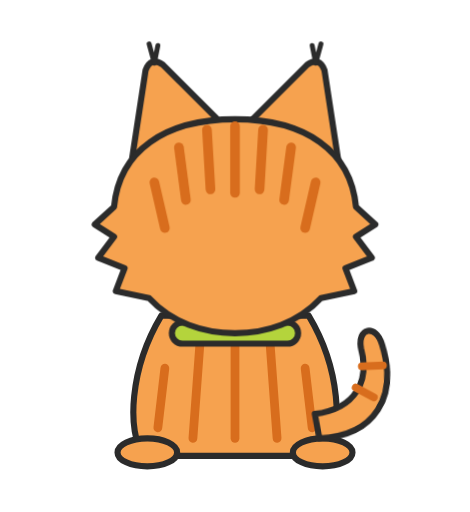
t = 0.00 s
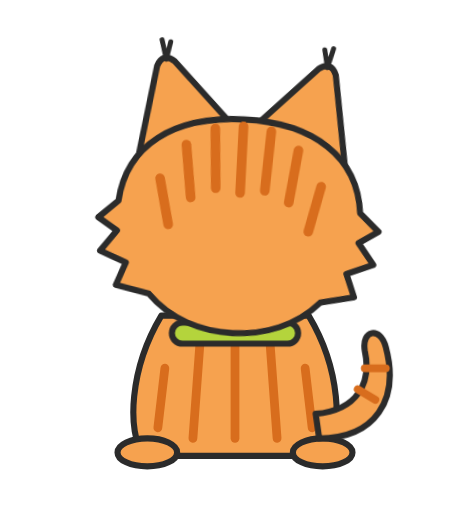
t = 3.00 s
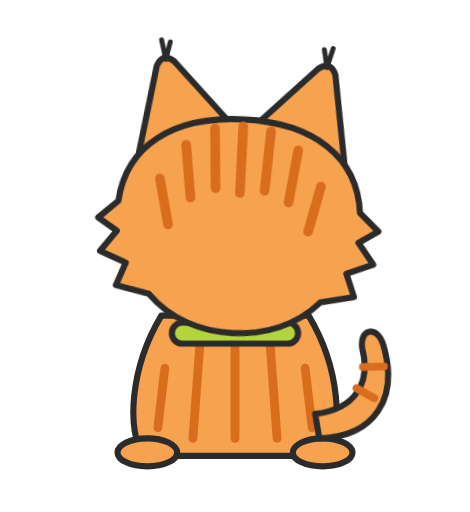
t = 3.41 s
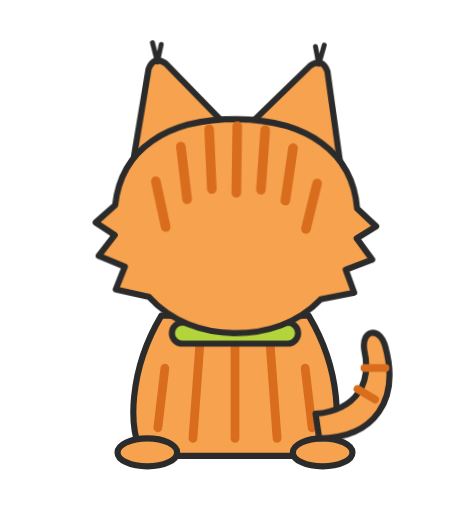
t = 4.94 s
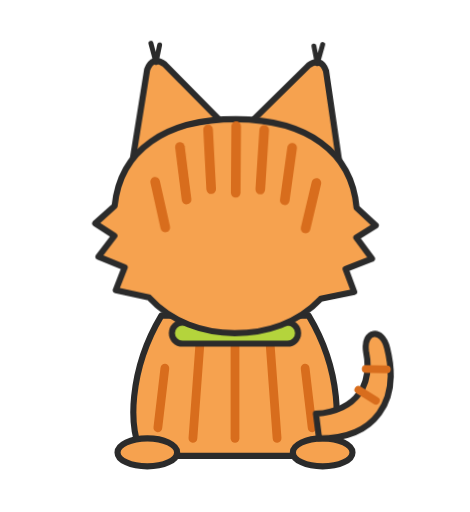
t = 6.78 s
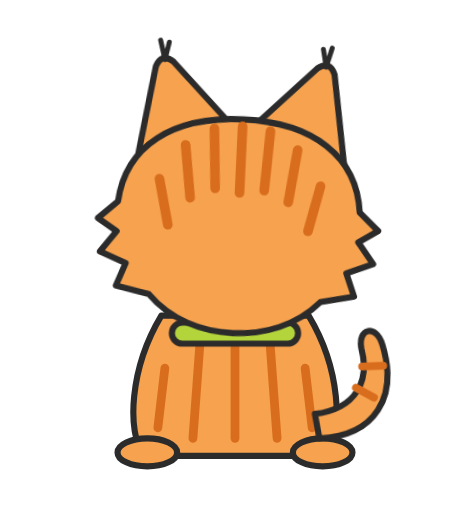
t = 8.31 s

The animated SVG that drew these frames (rendered in a browser with its animation timeline set to each time). Animation: 12 CSS @keyframes rules; frames cover the first 8.31 s, repeats indefinitely.

<svg xmlns="http://www.w3.org/2000/svg" class="luci luci-pose-turned" viewBox="-14 -14 268 292" width="536" height="584" role="img" aria-label="Luci the cat, turned"><style>/* Luci mascot animations. Works on the layered SVGs (inline) or inside the animated SVG files. */
.luci .luci-ear,.luci .luci-eye,.luci .luci-tail,.luci .luci-body,.luci .luci-head,.luci .luci-z,.luci .luci-pupil,.luci .luci-arm,.luci .luci-ruler-line{transform-box:fill-box}
.luci .luci-ear-l{transform-origin:70% 100%}
.luci .luci-ear-r{transform-origin:30% 100%}
.luci .luci-eye{transform-origin:50% 50%}
.luci .luci-body{transform-origin:50% 100%}
.luci .luci-head{transform-origin:50% 85%}
.luci .luci-tail-wrap{transform-origin:92% 20%}
.luci .luci-tail-up{transform-origin:5% 95%}
.luci .luci-arm{transform-origin:10% 90%}
.luci .luci-z{transform-origin:50% 50%}

@keyframes luci-breathe{0%,100%{transform:scaleY(1)}50%{transform:scaleY(1.025)}}
@keyframes luci-blink{0%,90%,100%{transform:scaleY(1)}94%{transform:scaleY(.08)}}
@keyframes luci-slowblink{0%,25%{transform:scaleY(1)}42%,68%{transform:scaleY(.08)}85%,100%{transform:scaleY(1)}}
@keyframes luci-twitch{0%,86%,100%{transform:rotate(0)}89%{transform:rotate(-12deg)}92%{transform:rotate(5deg)}95%{transform:rotate(-6deg)}98%{transform:rotate(0)}}
@keyframes luci-sway{0%,100%{transform:rotate(-2.5deg)}50%{transform:rotate(2.5deg)}}
@keyframes luci-lash{0%{transform:rotate(-9deg)}100%{transform:rotate(9deg)}}
@keyframes luci-look{0%,18%{transform:translateX(0)}30%,50%{transform:translateX(-4px)}62%,82%{transform:translateX(4px)}94%,100%{transform:translateX(0)}}
@keyframes luci-z{0%{opacity:0;transform:translate(0,6px) scale(.8)}25%{opacity:1}100%{opacity:0;transform:translate(10px,-20px) scale(1.1)}}
@keyframes luci-tap{0%,100%{transform:rotate(0)}50%{transform:rotate(-7deg)}}
@keyframes luci-pulse{0%,100%{opacity:1}50%{opacity:.3}}
@keyframes luci-tilt{0%,100%{transform:rotate(0)}50%{transform:rotate(3deg)}}
@keyframes luci-bristle{0%{transform:rotate(-2deg)}100%{transform:rotate(2deg)}}

/* Idle: sitting tall */
.luci-pose-sit .luci-body{animation:luci-breathe 4.5s ease-in-out infinite}
.luci-pose-sit .luci-eye{animation:luci-blink 6s ease-in-out infinite}
.luci-pose-sit .luci-ear-r{animation:luci-twitch 7s ease-in-out infinite}
.luci-pose-sit .luci-tail{animation:luci-sway 5s ease-in-out infinite}
/* Hello: slow blink (add class luci-hello to the sitting pose) */
.luci-hello .luci-eye{animation:luci-slowblink 5s ease-in-out infinite}
.luci-hello .luci-head{animation:luci-tilt 5s ease-in-out infinite}
/* Avatar head */
.luci-pose-head .luci-eye{animation:luci-blink 6s ease-in-out infinite}
.luci-pose-head .luci-ear-l{animation:luci-twitch 8s ease-in-out infinite 2s}
/* Watching (empty state) */
.luci-pose-peek .luci-pupil{animation:luci-look 7s ease-in-out infinite}
.luci-pose-peek .luci-eye{animation:luci-blink 7s ease-in-out infinite 3s}
.luci-pose-peek .luci-ear-l{animation:luci-twitch 6s ease-in-out infinite 1s}
/* Measuring (spacing tool) */
.luci-pose-measure .luci-ruler-line{animation:luci-pulse 1.6s ease-in-out infinite}
.luci-pose-measure .luci-arm{animation:luci-tap 1.6s ease-in-out infinite}
.luci-pose-measure .luci-eye{animation:luci-blink 5s ease-in-out infinite}
/* In the box (capture basket) */
.luci-pose-box .luci-eye{animation:luci-blink 6s ease-in-out infinite}
.luci-pose-box .luci-pupil{animation:luci-look 9s ease-in-out infinite 1s}
.luci-pose-box .luci-ear-r{animation:luci-twitch 5s ease-in-out infinite}
/* Asleep (loading) */
.luci-pose-sleep .luci-body{animation:luci-breathe 3.5s ease-in-out infinite}
.luci-pose-sleep .luci-z1{animation:luci-z 3s ease-out infinite}
.luci-pose-sleep .luci-z2{animation:luci-z 3s ease-out infinite 1.5s}
/* Content (success) */
.luci-pose-content .luci-body{animation:luci-breathe 4s ease-in-out infinite}
.luci-pose-content .luci-tail{animation:luci-sway 6s ease-in-out infinite}
.luci-pose-content .luci-ear-r{animation:luci-twitch 6s ease-in-out infinite 2s}
/* Annoyed (error) */
.luci-pose-annoyed .luci-tail{animation:luci-lash .9s ease-in-out infinite alternate}
.luci-pose-annoyed .luci-ear{animation:luci-bristle .35s ease-in-out infinite alternate}
.luci-pose-annoyed .luci-body{animation:luci-breathe 1.8s ease-in-out infinite}
/* Turned away (not now) */
.luci-pose-turned .luci-tail{animation:luci-sway 4s ease-in-out infinite}
.luci-pose-turned .luci-ear-r{animation:luci-twitch 5s ease-in-out infinite}
.luci-pose-turned .luci-head{animation:luci-tilt 6s ease-in-out infinite}

@media (prefers-reduced-motion: reduce){.luci *{animation:none!important}}
</style><g class="luci-body"><path d="M78 166 C60 196 58 232 68 246 L172 246 C182 232 180 196 162 166 Z" fill="#F6A24F" stroke="#2B2B2B" stroke-width="3.5" stroke-linejoin="round" stroke-linecap="round"/><path d="M120 176 L120 236" fill="none" stroke="#D86D1D" stroke-width="5" stroke-linecap="round" stroke-linejoin="round"/><path d="M100 182 L96 236" fill="none" stroke="#D86D1D" stroke-width="5" stroke-linecap="round" stroke-linejoin="round"/><path d="M140 182 L144 236" fill="none" stroke="#D86D1D" stroke-width="5" stroke-linecap="round" stroke-linejoin="round"/><path d="M80 196 L76 230" fill="none" stroke="#D86D1D" stroke-width="5" stroke-linecap="round" stroke-linejoin="round"/><path d="M160 196 L164 230" fill="none" stroke="#D86D1D" stroke-width="5" stroke-linecap="round" stroke-linejoin="round"/></g><g class="luci-paws"><ellipse cx="70" cy="244" rx="17" ry="8" fill="#F6A24F" stroke="#2B2B2B" stroke-width="3.5" stroke-linejoin="round" stroke-linecap="round"/><ellipse cx="170" cy="244" rx="17" ry="8" fill="#F6A24F" stroke="#2B2B2B" stroke-width="3.5" stroke-linejoin="round" stroke-linecap="round"/></g><g class="luci-tail luci-tail-up"><path d="M168 236 C200 236 214 214 206 184 C203 172 192 174 194 186 C198 204 190 220 166 222 Z" fill="#F6A24F" stroke="#2B2B2B" stroke-width="3.5" stroke-linejoin="round" stroke-linecap="round"/><path d="M200 214 L190 208 M206 196 L194 196" fill="none" stroke="#D86D1D" stroke-width="4.5" stroke-linecap="round" stroke-linejoin="round"/></g><g class="luci-collar"><rect x="84.0" y="170" width="72" height="12" rx="6" fill="#B4D43C" stroke="#2B2B2B" stroke-width="3.5" stroke-linejoin="round" stroke-linecap="round"/></g><g transform="translate(20 0)"><g class="luci-head"><g class="luci-ear luci-ear-r"><g><path d="M162 98 L151 26 Q148 18 141 23 L104 60 Z" fill="#F6A24F" stroke="#2B2B2B" stroke-width="3.5" stroke-linejoin="round" stroke-linecap="round"/><path d="M146 22 L149 11 M146 22 L144 12" fill="none" stroke="#2B2B2B" stroke-width="2.8" stroke-linecap="round" stroke-linejoin="round"/></g></g><g class="luci-ear luci-ear-l"><g><path d="M38 98 L49 26 Q52 18 59 23 L96 60 Z" fill="#F6A24F" stroke="#2B2B2B" stroke-width="3.5" stroke-linejoin="round" stroke-linecap="round"/><path d="M54 22 L51 11 M54 22 L56 12" fill="none" stroke="#2B2B2B" stroke-width="2.8" stroke-linecap="round" stroke-linejoin="round"/></g></g><path class="luci-face" d="M100 54 C140 54 166 72 169 104 L180 114 L169 121 L178 133 L163 139 L168 152 L149 156 C136 170 118 176 100 176 C82 176 64 170 51 156 L32 152 L37 139 L22 133 L31 121 L20 114 L31 104 C34 72 60 54 100 54 Z" fill="#F6A24F" stroke="#2B2B2B" stroke-width="3.5" stroke-linejoin="round" stroke-linecap="round"/><g class="luci-stripes"><path d="M100 58 L100 96" fill="none" stroke="#D86D1D" stroke-width="5.5" stroke-linecap="round" stroke-linejoin="round"/><path d="M84 60 L86 94" fill="none" stroke="#D86D1D" stroke-width="5.5" stroke-linecap="round" stroke-linejoin="round"/><path d="M116 60 L114 94" fill="none" stroke="#D86D1D" stroke-width="5.5" stroke-linecap="round" stroke-linejoin="round"/><path d="M68 70 L72 100" fill="none" stroke="#D86D1D" stroke-width="5.5" stroke-linecap="round" stroke-linejoin="round"/><path d="M132 70 L128 100" fill="none" stroke="#D86D1D" stroke-width="5.5" stroke-linecap="round" stroke-linejoin="round"/><path d="M54 90 L60 116" fill="none" stroke="#D86D1D" stroke-width="5.5" stroke-linecap="round" stroke-linejoin="round"/><path d="M146 90 L140 116" fill="none" stroke="#D86D1D" stroke-width="5.5" stroke-linecap="round" stroke-linejoin="round"/></g></g></g></svg>
